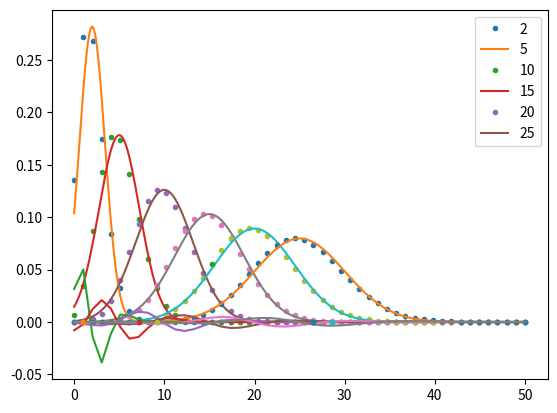

Here is the Python script that generated this plot:
from matplotlib import pyplot as plt
import numpy as np
import math
import scipy.special as sps
import random

#Question 3 part (b)

def gaussian(x, mu):
    #taking sigma as sqrt(mean) to make sense in comparison to poisson
    #y =  (1/sig*math.sqrt(2*math.pi))* np.exp(-np.power(x - mu, 2.) / (2 * np.power(sig, 2.)))
    y = (1/math.sqrt(2*math.pi*mu))* np.exp(-np.power(x - mu, 2.) / (2 * np.power(math.sqrt(mu), 2.)))
    return y

'''x_values = np.linspace(-3, 3, 120)
for mu, sig in [(-1, 1), (0, 2), (2, 3)]:
    plt.plot(x_values, gaussian(x_values, mu, sig))
'''
def poisson(k_array, lmd):
    y = np.power(lmd, k_array)* np.exp(-lmd) / sps.factorial(k_array)
    return y

k_array = np.linspace(0,50,50)
x_array = np.linspace(0,50, 300)

for lmda in [2,5,10,15,20,25]:
    plt.plot(k_array, poisson(k_array, lmda), linestyle='none', marker='.')

    plt.plot(x_array, gaussian(x_array, lmda))

plt.show()

def deviation(k_array, lmda):
    pois_array = poisson(k_array, lmda)
    gaus_array = gaussian(k_array, lmda)
    diff = np.subtract(pois_array,gaus_array)
    plt.plot(k_array, diff)


for lmda in [2,5,10,15,20,25]:
    deviation(k_array, lmda)
    plt.legend([2,5,10,15,20,25])
plt.show()

def poisson_int(k_int, lmd):
    y = (lmd** k_int)* math.exp(-lmd) / np.math.factorial(k_int)
    return y

def gaussian_int(x_int, mu):

    y = (1/math.sqrt(2*math.pi*mu))* math.exp(-(x - mu** 2.) / (2 * (math.sqrt(mu)** 2.)))
    return y


for lmda in [2,5,10,15,20,25]:
    #generates as many samples from data as we want
    x_samples = np.random.choice(x_array)
    k_samples = np.random.choice(k_array)

    plt.plot(k_samples, poisson(k_samples, lmda), linestyle='none', marker='.')
    
    #plotting sampled data:
